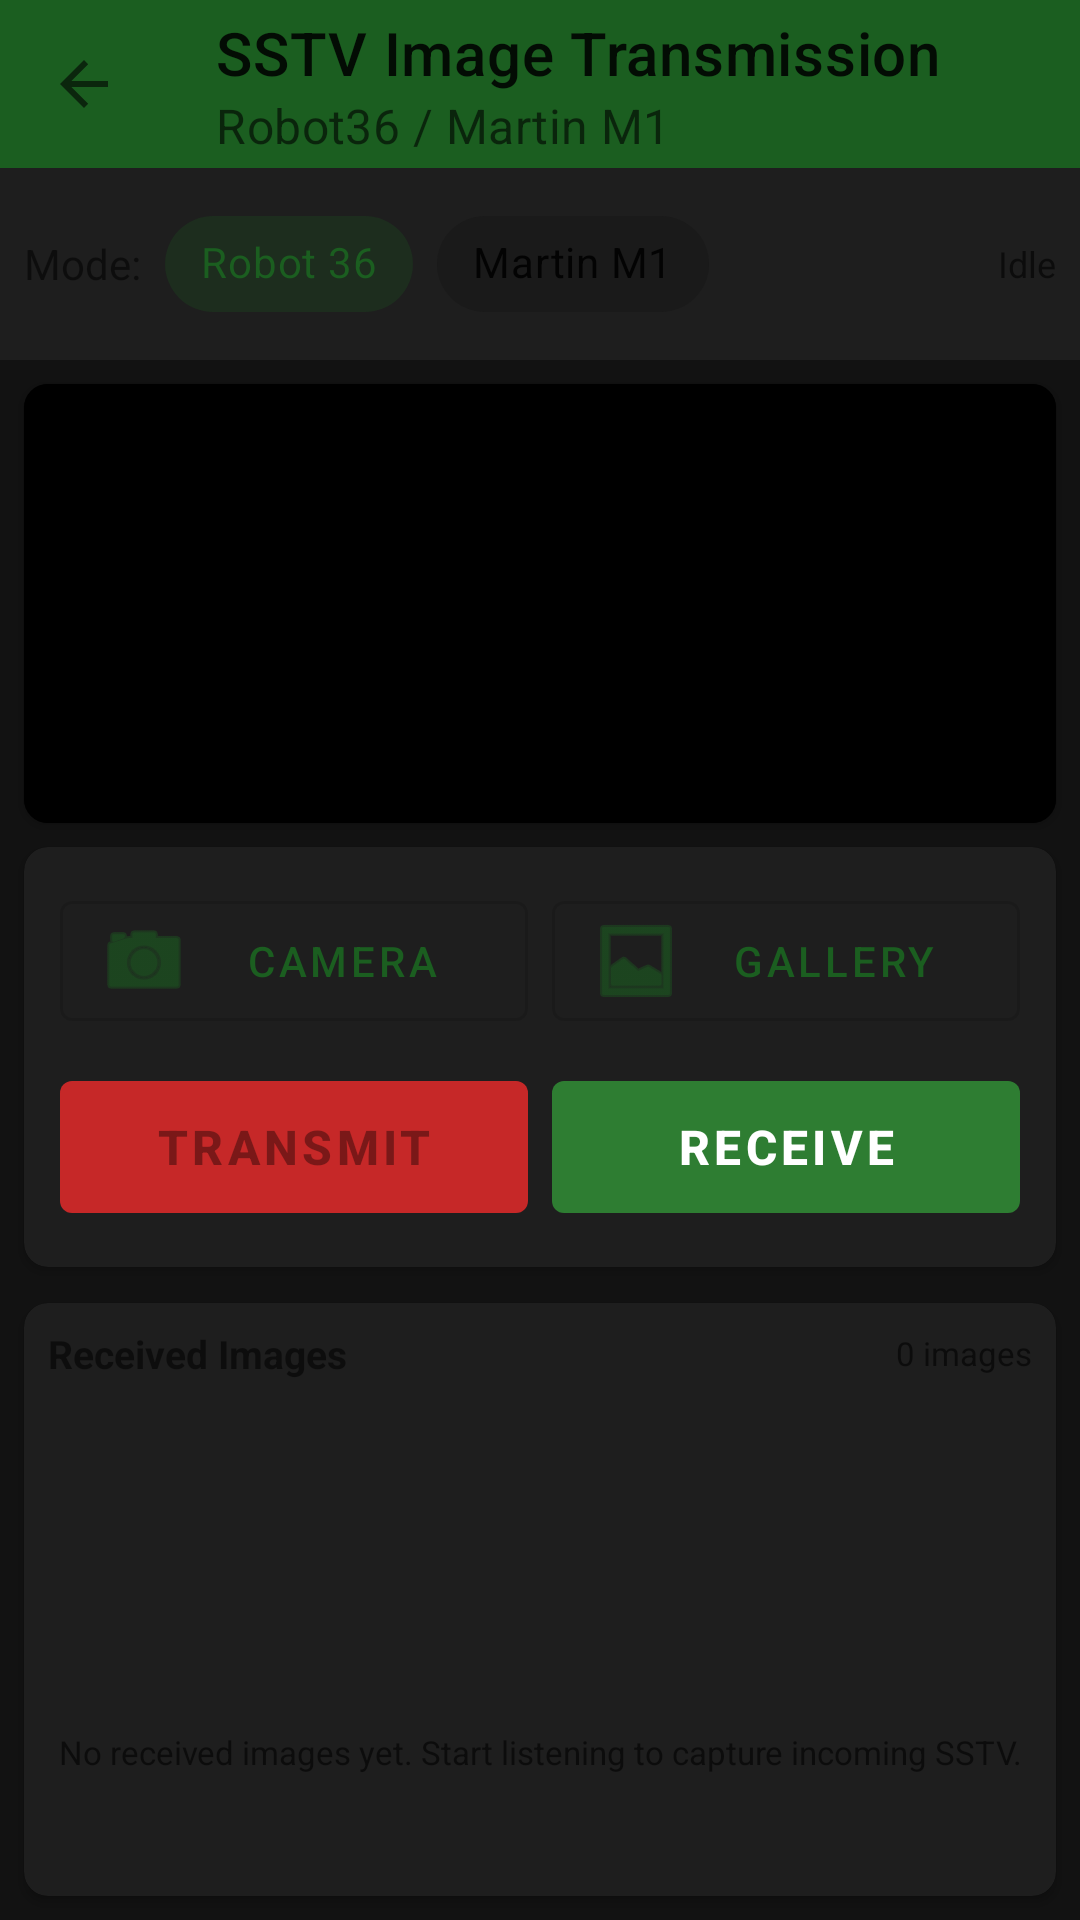

Layout XML and referenced resources for this Android screen:
<!-- AndroidManifest.xml: activity theme Theme.DB20GController -->
<!-- res/layout/activity_sstv.xml -->
<?xml version="1.0" encoding="utf-8"?>
<LinearLayout xmlns:android="http://schemas.android.com/apk/res/android"
    xmlns:app="http://schemas.android.com/apk/res-auto"
    android:layout_width="match_parent"
    android:layout_height="match_parent"
    android:orientation="vertical"
    android:background="?android:colorBackground">

    
    <com.google.android.material.appbar.MaterialToolbar
        android:id="@+id/toolbar"
        android:layout_width="match_parent"
        android:layout_height="?attr/actionBarSize"
        android:background="?attr/colorPrimary"
        app:title="SSTV Image Transmission"
        app:subtitle="Robot36 / Martin M1"
        app:navigationIcon="?attr/homeAsUpIndicator"
        app:titleTextColor="?android:attr/textColorPrimary"
        app:subtitleTextColor="?android:attr/textColorSecondary" />

    
    <LinearLayout
        android:layout_width="match_parent"
        android:layout_height="wrap_content"
        android:orientation="horizontal"
        android:padding="8dp"
        android:background="?attr/colorSurface"
        android:gravity="center_vertical">

        <TextView
            android:layout_width="wrap_content"
            android:layout_height="wrap_content"
            android:text="Mode:"
            android:textSize="14sp"
            android:layout_marginEnd="8dp" />

        <com.google.android.material.chip.ChipGroup
            android:id="@+id/chipGroupMode"
            android:layout_width="0dp"
            android:layout_height="wrap_content"
            android:layout_weight="1"
            app:singleSelection="true"
            app:selectionRequired="true">

            <com.google.android.material.chip.Chip
                android:id="@+id/chipRobot36"
                style="@style/Widget.MaterialComponents.Chip.Choice"
                android:layout_width="wrap_content"
                android:layout_height="wrap_content"
                android:text="Robot 36"
                android:checked="true" />

            <com.google.android.material.chip.Chip
                android:id="@+id/chipMartinM1"
                style="@style/Widget.MaterialComponents.Chip.Choice"
                android:layout_width="wrap_content"
                android:layout_height="wrap_content"
                android:text="Martin M1" />
        </com.google.android.material.chip.ChipGroup>

        <TextView
            android:id="@+id/tvStatus"
            android:layout_width="wrap_content"
            android:layout_height="wrap_content"
            android:text="Idle"
            android:textSize="12sp"
            android:textColor="?android:textColorSecondary" />
    </LinearLayout>

    
    <com.google.android.material.card.MaterialCardView
        android:layout_width="match_parent"
        android:layout_height="0dp"
        android:layout_weight="1"
        android:layout_margin="8dp"
        app:cardCornerRadius="8dp"
        app:cardElevation="2dp">

        <FrameLayout
            android:layout_width="match_parent"
            android:layout_height="match_parent">

            <ImageView
                android:id="@+id/ivPreview"
                android:layout_width="match_parent"
                android:layout_height="match_parent"
                android:scaleType="fitCenter"
                android:background="#000000"
                android:contentDescription="SSTV Image Preview" />

            
            <LinearLayout
                android:id="@+id/progressOverlay"
                android:layout_width="match_parent"
                android:layout_height="wrap_content"
                android:layout_gravity="bottom"
                android:background="#88000000"
                android:orientation="vertical"
                android:padding="8dp"
                android:visibility="gone">

                <ProgressBar
                    android:id="@+id/progressBar"
                    style="?android:attr/progressBarStyleHorizontal"
                    android:layout_width="match_parent"
                    android:layout_height="wrap_content"
                    android:max="100" />

                <TextView
                    android:id="@+id/tvProgress"
                    android:layout_width="match_parent"
                    android:layout_height="wrap_content"
                    android:textColor="?android:attr/textColorPrimary"
                    android:textSize="12sp"
                    android:gravity="center"
                    android:text="Transmitting..." />
            </LinearLayout>

            <TextView
                android:id="@+id/tvNoImage"
                android:layout_width="match_parent"
                android:layout_height="match_parent"
                android:gravity="center"
                android:text="No image loaded.\nCapture from camera or select from gallery."
                android:textSize="14sp"
                android:textColor="?android:attr/textColorSecondary"
                android:background="#000000" />
        </FrameLayout>
    </com.google.android.material.card.MaterialCardView>

    
    <com.google.android.material.card.MaterialCardView
        android:layout_width="match_parent"
        android:layout_height="wrap_content"
        android:layout_marginStart="8dp"
        android:layout_marginEnd="8dp"
        android:layout_marginBottom="4dp"
        app:cardCornerRadius="8dp"
        app:cardElevation="2dp">

        <LinearLayout
            android:layout_width="match_parent"
            android:layout_height="wrap_content"
            android:orientation="vertical"
            android:padding="12dp">

            
            <LinearLayout
                android:layout_width="match_parent"
                android:layout_height="wrap_content"
                android:orientation="horizontal">

                <com.google.android.material.button.MaterialButton
                    android:id="@+id/btnCapture"
                    style="@style/Widget.MaterialComponents.Button.OutlinedButton.Icon"
                    android:layout_width="0dp"
                    android:layout_height="wrap_content"
                    android:layout_weight="1"
                    android:layout_marginEnd="4dp"
                    android:text="Camera"
                    app:icon="@android:drawable/ic_menu_camera" />

                <com.google.android.material.button.MaterialButton
                    android:id="@+id/btnPickImage"
                    style="@style/Widget.MaterialComponents.Button.OutlinedButton.Icon"
                    android:layout_width="0dp"
                    android:layout_height="wrap_content"
                    android:layout_weight="1"
                    android:layout_marginStart="4dp"
                    android:text="Gallery"
                    app:icon="@android:drawable/ic_menu_gallery" />
            </LinearLayout>

            
            <LinearLayout
                android:layout_width="match_parent"
                android:layout_height="wrap_content"
                android:orientation="horizontal"
                android:layout_marginTop="8dp">

                <com.google.android.material.button.MaterialButton
                    android:id="@+id/btnTransmit"
                    android:layout_width="0dp"
                    android:layout_height="56dp"
                    android:layout_weight="1"
                    android:layout_marginEnd="4dp"
                    android:text="TRANSMIT"
                    android:textSize="16sp"
                    android:textStyle="bold"
                    android:enabled="false"
                    app:backgroundTint="#C62828" />

                <com.google.android.material.button.MaterialButton
                    android:id="@+id/btnReceive"
                    android:layout_width="0dp"
                    android:layout_height="56dp"
                    android:layout_weight="1"
                    android:layout_marginStart="4dp"
                    android:text="RECEIVE"
                    android:textSize="16sp"
                    android:textStyle="bold"
                    app:backgroundTint="#2E7D32" />
            </LinearLayout>
        </LinearLayout>
    </com.google.android.material.card.MaterialCardView>

    
    <com.google.android.material.card.MaterialCardView
        android:layout_width="match_parent"
        android:layout_height="wrap_content"
        android:layout_margin="8dp"
        app:cardCornerRadius="8dp"
        app:cardElevation="2dp">

        <LinearLayout
            android:layout_width="match_parent"
            android:layout_height="wrap_content"
            android:orientation="vertical"
            android:padding="8dp">

            <LinearLayout
                android:layout_width="match_parent"
                android:layout_height="wrap_content"
                android:orientation="horizontal"
                android:gravity="center_vertical">

                <TextView
                    android:layout_width="0dp"
                    android:layout_height="wrap_content"
                    android:layout_weight="1"
                    android:text="Received Images"
                    android:textSize="13sp"
                    android:textStyle="bold" />

                <TextView
                    android:id="@+id/tvGalleryCount"
                    android:layout_width="wrap_content"
                    android:layout_height="wrap_content"
                    android:text="0 images"
                    android:textSize="11sp"
                    android:textColor="?android:textColorSecondary" />
            </LinearLayout>

            <androidx.recyclerview.widget.RecyclerView
                android:id="@+id/rvGallery"
                android:layout_width="match_parent"
                android:layout_height="80dp"
                android:layout_marginTop="4dp"
                android:orientation="horizontal" />

            <TextView
                android:id="@+id/tvNoGallery"
                android:layout_width="match_parent"
                android:layout_height="80dp"
                android:gravity="center"
                android:text="No received images yet. Start listening to capture incoming SSTV."
                android:textSize="11sp"
                android:textColor="?android:textColorSecondary" />
        </LinearLayout>
    </com.google.android.material.card.MaterialCardView>

</LinearLayout>
<!-- resources referenced by this layout -->
<resources>
  <style name="Theme.DB20GController" parent="Theme.MaterialComponents.DayNight.NoActionBar">
          <item name="colorPrimary">@color/primary</item>
          <item name="colorPrimaryVariant">@color/primary_variant</item>
          <item name="colorOnPrimary">@color/on_primary</item>
          <item name="colorSecondary">@color/secondary</item>
          <item name="colorSecondaryVariant">@color/secondary_variant</item>
          <item name="colorOnSecondary">@color/on_secondary</item>
          <item name="android:colorBackground">@color/dark_background</item>
          <item name="colorSurface">@color/dark_surface</item>
          <item name="android:windowBackground">@color/dark_background</item>
      </style>
  <color name="primary">#1B5E20</color>
  <color name="primary_variant">#003300</color>
  <color name="on_primary">@android:color/white</color>
  <color name="secondary">#FF6F00</color>
  <color name="secondary_variant">#C43E00</color>
  <color name="on_secondary">@android:color/white</color>
  <color name="dark_background">#121212</color>
  <color name="dark_surface">#1E1E1E</color>
</resources>
